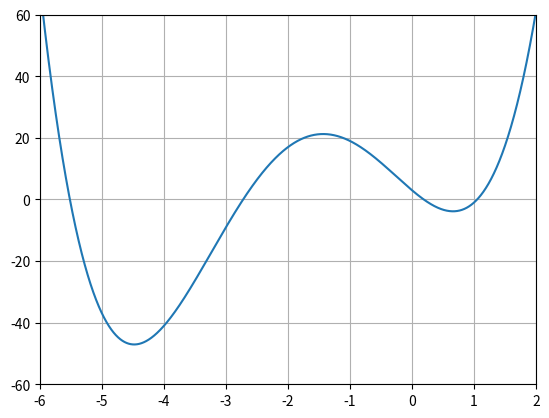

This chart was generated by the following Python code:
#!/usr/bin/env python3
import numpy as np
import matplotlib.pyplot as plt

x = np.linspace(-6, 2, 10000)
y = [x**4 + 7*x**3 + 5*x**2 - 17*x + 3 for x in x]

plt.plot(x, y)
plt.xlim(-6, 2); plt.ylim(-60, 60)
plt.grid(True); plt.show()
